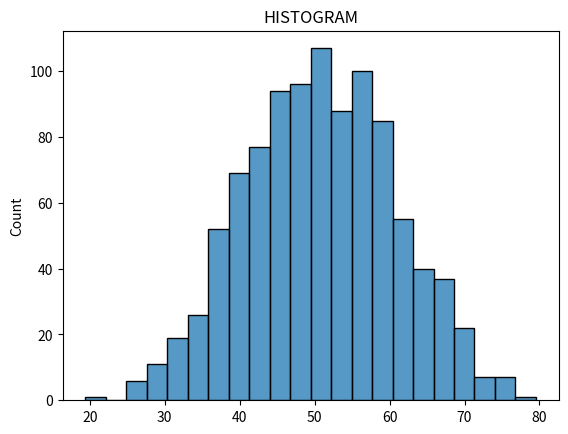

This figure's Python source:
import seaborn as sns
import numpy as np
import matplotlib.pyplot as plt

data = np.random.normal(50,10,1000)

plt.title("HISTOGRAM")
sns.histplot(data)
plt.show()